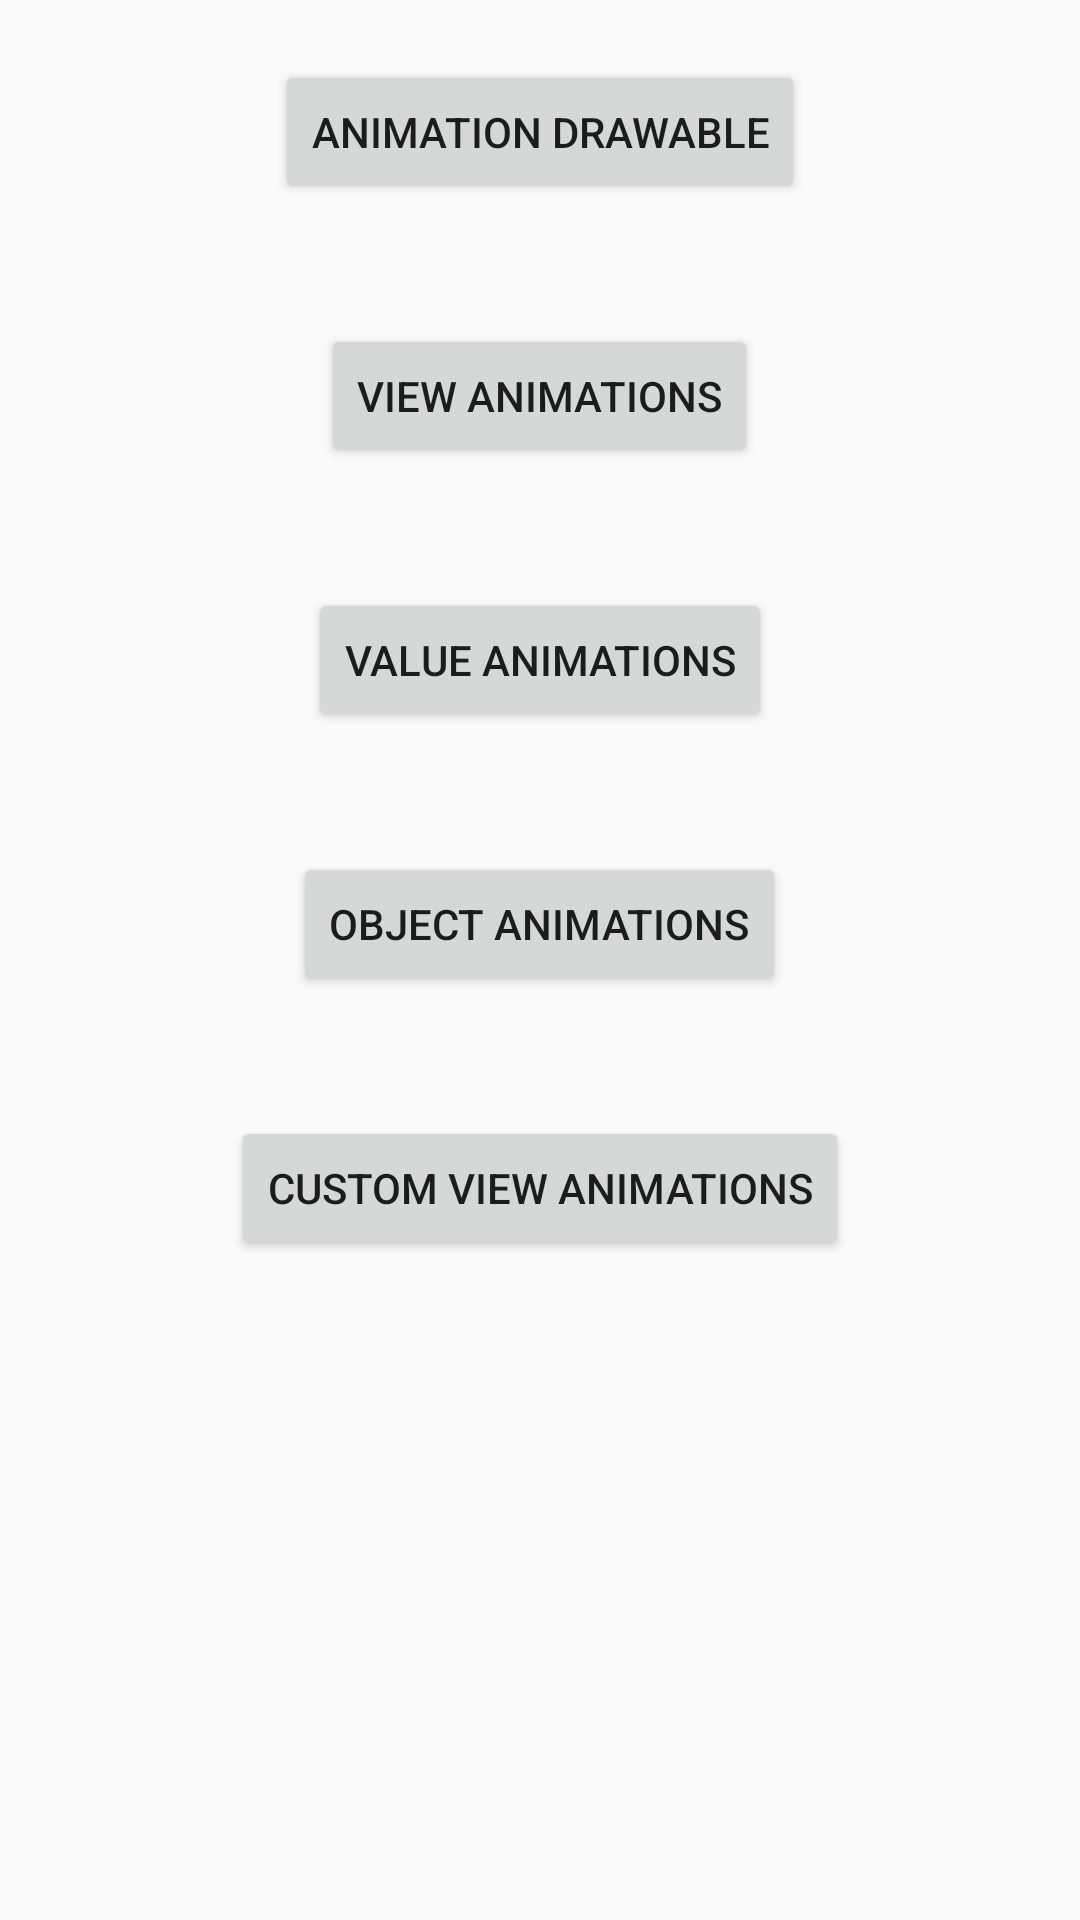

Reconstruct the res/layout file that produces this screen, plus the resources it refers to.
<!-- AndroidManifest.xml: application theme AppTheme -->
<!-- res/layout/activity_main.xml -->
<?xml version="1.0" encoding="utf-8"?>
<LinearLayout xmlns:android="http://schemas.android.com/apk/res/android"
    xmlns:tools="http://schemas.android.com/tools"
    android:layout_width="match_parent"
    android:layout_height="match_parent"
    tools:context=".MainActivity"
    android:orientation="vertical"
    android:gravity="center_horizontal">

    <Button
        android:id="@+id/animation_drawable"
        android:layout_width="wrap_content"
        android:layout_height="wrap_content"
        android:text="@string/animation_drawable"
        android:layout_margin="@dimen/margin_default" />

    <Button
        android:id="@+id/view_animations"
        android:layout_width="wrap_content"
        android:layout_height="wrap_content"
        android:text="@string/view_animations"
        android:layout_margin="@dimen/margin_default" />

    <Button
        android:id="@+id/value_animations"
        android:layout_width="wrap_content"
        android:layout_height="wrap_content"
        android:text="@string/value_animations"
        android:layout_margin="@dimen/margin_default" />

    <Button
        android:id="@+id/object_animations"
        android:layout_width="wrap_content"
        android:layout_height="wrap_content"
        android:text="@string/object_animations"
        android:layout_margin="@dimen/margin_default" />

    <Button
        android:id="@+id/custom_view_animations"
        android:layout_width="wrap_content"
        android:layout_height="wrap_content"
        android:text="@string/custom_view_animations"
        android:layout_margin="@dimen/margin_default" />

</LinearLayout>
<!-- resources referenced by this layout -->
<resources>
  <dimen name="margin_default">20dp</dimen>
  <string name="animation_drawable">Animation Drawable</string>
  <string name="custom_view_animations">Custom View Animations</string>
  <string name="object_animations">Object Animations</string>
  <string name="value_animations">Value Animations</string>
  <string name="view_animations">View Animations</string>
  <style name="AppTheme" parent="Theme.AppCompat.Light.DarkActionBar">
          
          <item name="colorPrimary">@color/colorPrimary</item>
          <item name="colorPrimaryDark">@color/colorPrimaryDark</item>
          <item name="colorAccent">@color/colorAccent</item>
          <item name="financeProgressStyle">@style/FinanceProgressDefaultStyle</item>
      </style>
  <style name="FinanceProgressDefaultStyle">
          <item name="progress">42</item>
          <item name="color">@color/colorAccent</item>
          <item name="textSize">@dimen/defaultTextSize</item>
      </style>
  <dimen name="defaultTextSize">32sp</dimen>
  <!-- not gathered from this repository: default colours our renderer supplied (Android Studio template values) -->
  <color name="colorPrimary">#FF6200EE</color>
  <color name="colorPrimaryDark">#FF3700B3</color>
  <color name="colorAccent">#FF03DAC5</color>
</resources>
